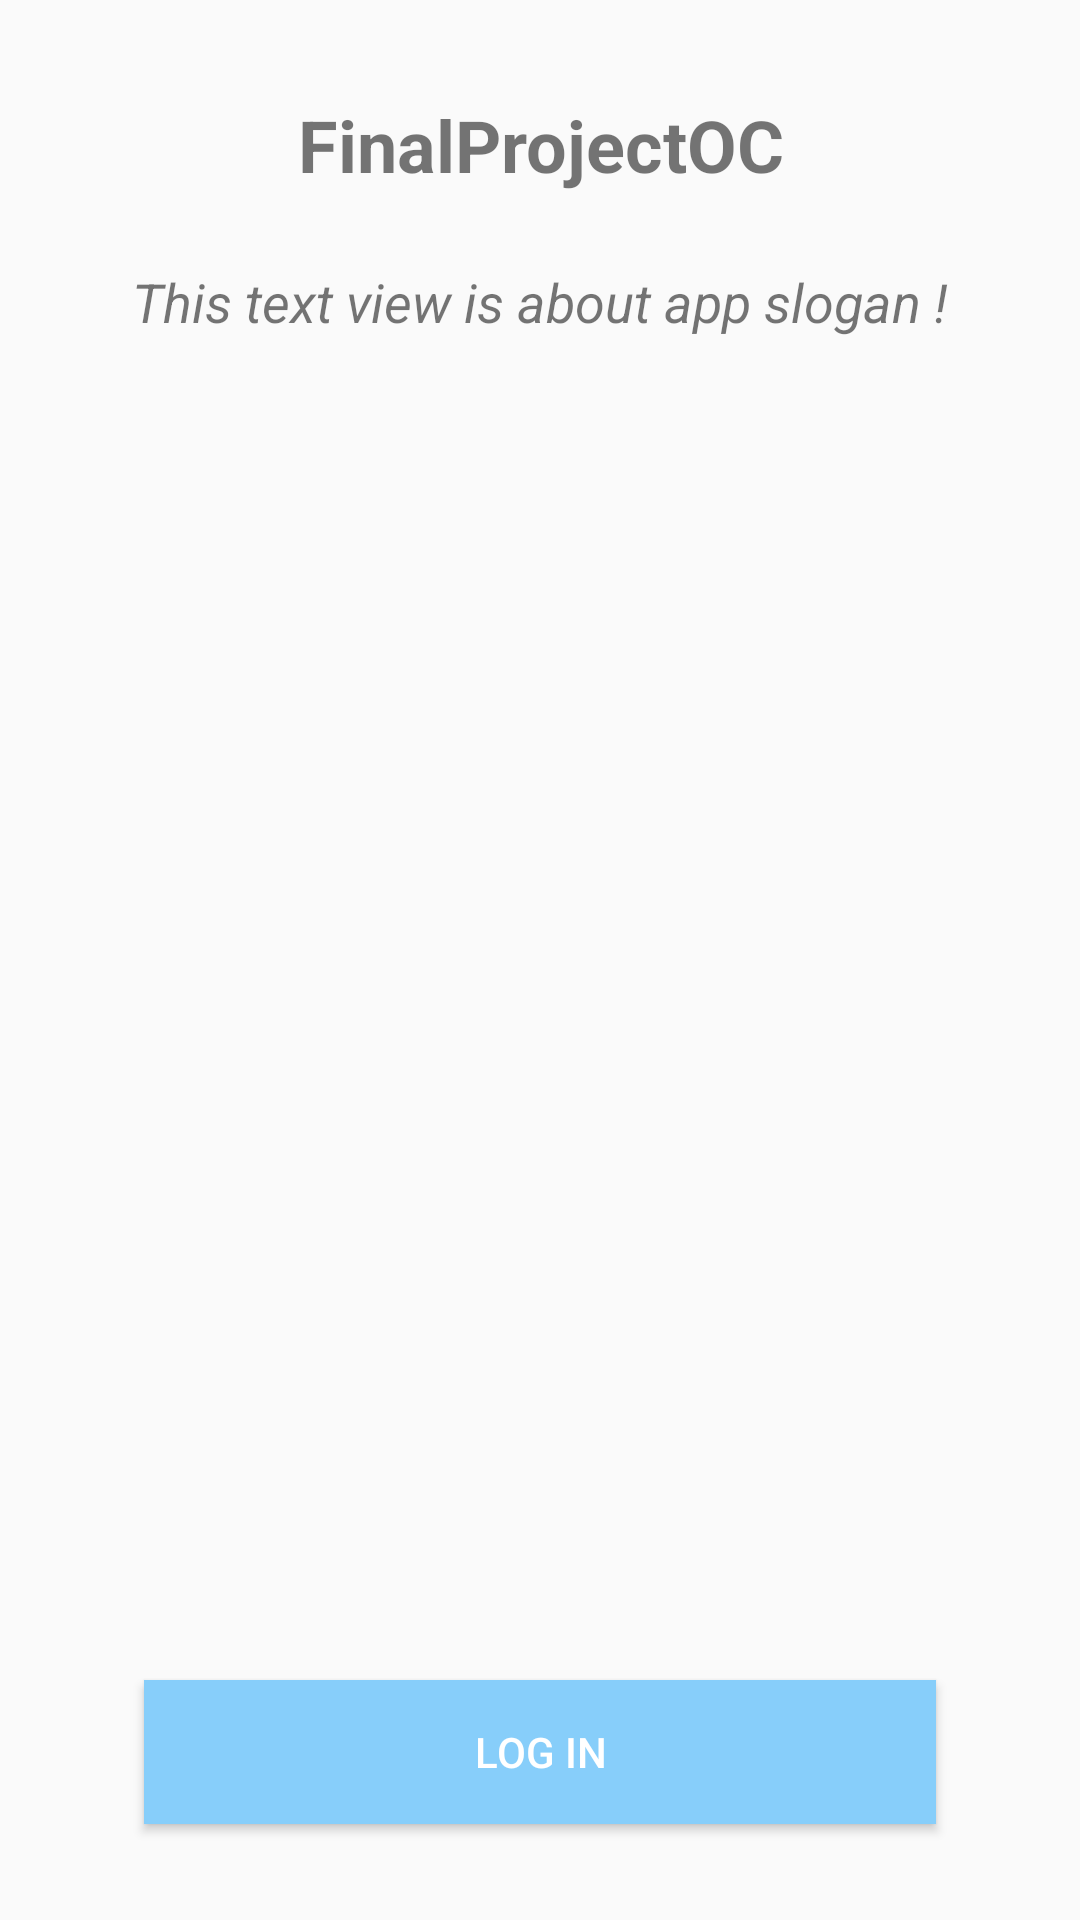

Write the Android layout XML for this screen, with the resource values it uses.
<!-- AndroidManifest.xml: application theme AppTheme -->
<!-- res/layout/activity_authentication.xml -->
<?xml version="1.0" encoding="utf-8"?>
<android.support.constraint.ConstraintLayout xmlns:android="http://schemas.android.com/apk/res/android"
    xmlns:app="http://schemas.android.com/apk/res-auto"
    xmlns:tools="http://schemas.android.com/tools"
    android:layout_width="match_parent"
    android:layout_height="match_parent"
    android:paddingStart="16dp"
    android:paddingTop="24dp"
    android:paddingEnd="16dp"
    android:paddingBottom="24dp"
    android:id="@+id/contraintLayout_authentication_activity"
    tools:context=".Controller.AuthenticationActivity">

    <TextView
        android:id="@+id/textView_app_name"
        android:layout_width="wrap_content"
        android:layout_height="wrap_content"
        android:layout_marginStart="8dp"
        android:layout_marginTop="8dp"
        android:layout_marginEnd="8dp"
        android:text="@string/app_name"
        android:textAlignment="center"
        android:textSize="24sp"
        android:textStyle="bold"
        app:layout_constraintEnd_toEndOf="parent"
        app:layout_constraintStart_toStartOf="parent"
        app:layout_constraintTop_toTopOf="parent" />

    <TextView
        android:id="@+id/textView_app_slogan"
        android:layout_width="wrap_content"
        android:layout_height="wrap_content"
        android:layout_marginStart="8dp"
        android:layout_marginTop="24dp"
        android:layout_marginEnd="8dp"
        android:text="@string/app_slogan"
        android:textAlignment="center"
        android:textSize="18sp"
        android:textStyle="italic"
        app:layout_constraintEnd_toEndOf="parent"
        app:layout_constraintStart_toStartOf="parent"
        app:layout_constraintTop_toBottomOf="@+id/textView_app_name" />

    <Button
        android:id="@+id/button_log_in"
        android:layout_width="match_parent"
        android:layout_height="wrap_content"
        android:layout_marginStart="32dp"
        android:layout_marginEnd="32dp"
        android:layout_marginBottom="8dp"
        android:background="@color/colorSkyBlue"
        android:text="@string/authentication_button_email"
        android:textColor="@color/colorWhite"
        app:layout_constraintBottom_toBottomOf="parent"
        app:layout_constraintEnd_toEndOf="parent"
        app:layout_constraintStart_toStartOf="parent" />

</android.support.constraint.ConstraintLayout>
<!-- resources referenced by this layout -->
<resources>
  <color name="colorSkyBlue">#87CEFA</color>
  <color name="colorWhite">#FFFFFF</color>
  <string name="app_name">FinalProjectOC</string>
  <string name="app_slogan">This text view is about app slogan !</string>
  <string name="authentication_button_email">Log in</string>
  <style name="AppTheme" parent="Theme.AppCompat.Light.NoActionBar">
          <item name="colorPrimary">@color/colorPrimary</item>
          <item name="colorPrimaryDark">@color/colorPrimaryDark</item>
          <item name="colorAccent">@color/colorAccent</item>
      </style>
  <color name="colorPrimary">#008577</color>
  <color name="colorPrimaryDark">#00574B</color>
  <color name="colorAccent">#D81B60</color>
</resources>
